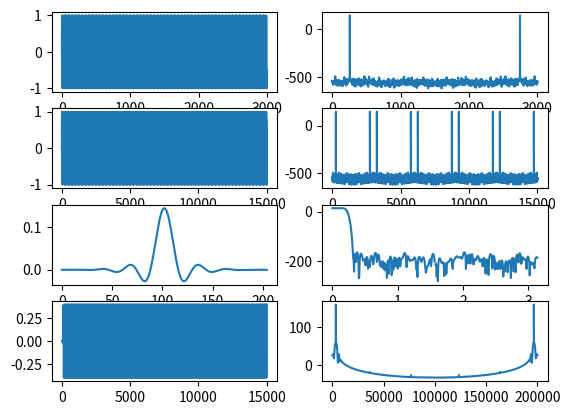

Source code (Python):
#!/usr/bin/env python
import numpy as np
import matplotlib.pyplot as plt
from scipy.fft import fft
from scipy import signal

fs = 40000
freq = 3400
L = 5
x = np.arange(3000)
Q = 16
N = 205

def quantize(val, bits):
    return int(val * (2**bits))/2**bits

incoming_sig = np.sin(2 * np.pi * freq * x/fs)
print(incoming_sig)
plt.subplot(4,2,1)
plt.plot(incoming_sig)
plt.subplot(4,2,2)
plt.plot(20*np.log(fft(incoming_sig)))

sig_upsampled = np.zeros(len(x) * L)
sig_upsampled[::L] = incoming_sig
plt.subplot(4,2,3)
plt.plot(sig_upsampled)
plt.subplot(4,2,4)
plt.plot(20*np.log(fft(sig_upsampled)))

fir = signal.remez(N, [0, 4400, 10000, fs*L/2], [2,0], fs=fs*L)
fir = np.array([quantize(x, Q) for x in fir])

plt.subplot(4,2,5)
plt.plot(fir)

plt.subplot(4,2,6)
w,h = signal.freqz(fir)
plt.plot(w, 20*np.log(h))

interpol = signal.lfilter(fir, 1, sig_upsampled)
plt.subplot(4,2,7)
plt.plot(interpol)

plt.subplot(4,2,8)
plt.plot(np.arange(3000*L) / 3000 * fs,20*np.log(fft(interpol)))

print('\nC array:')
print(f"const int16_t coeffs_5_40k[{N:d}]={{")
print('\t', end='')
for i in enumerate(fir):
    r = int(i[1] * 2**Q)
    if r < 0:
        r += 2**Q
    print(f"0x{r:04X}", end=', ')
    if (i[0] + 1) % L == 0:
        print('')
        if (i[0] + 1) < N:
            print('\t', end='')
print('};')

# HDL concept check
#print(interpol)
hdl_impl = np.zeros(len(x) * L)
for i in range(L):
    i_filt = fir[i::L]
    hdl_impl[i::L] = signal.lfilter(i_filt, 1, incoming_sig)

for k in range(len(x) * L):
    ref = quantize(interpol[k], Q)
    hdl = quantize(hdl_impl[k], Q)
    #print(k, ref, hdl, ref == hdl)
    if (ref != hdl):
        print("Check failed")
        break



plt.show()
